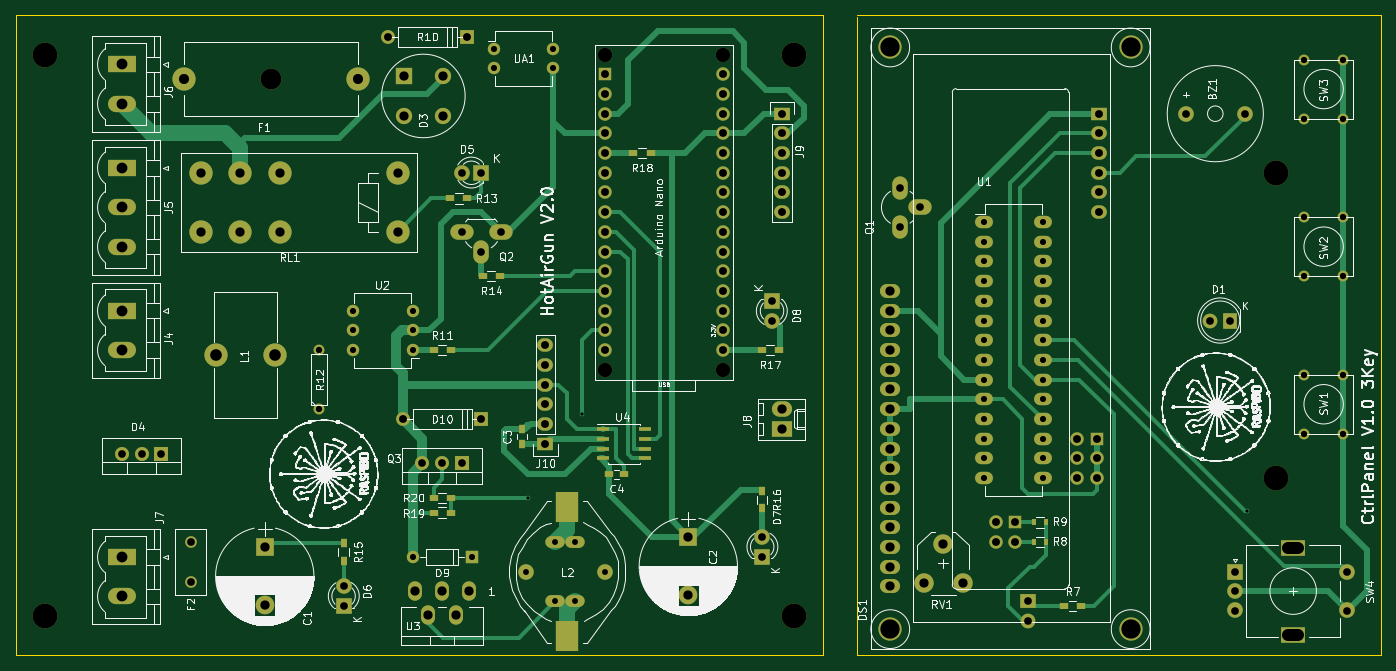
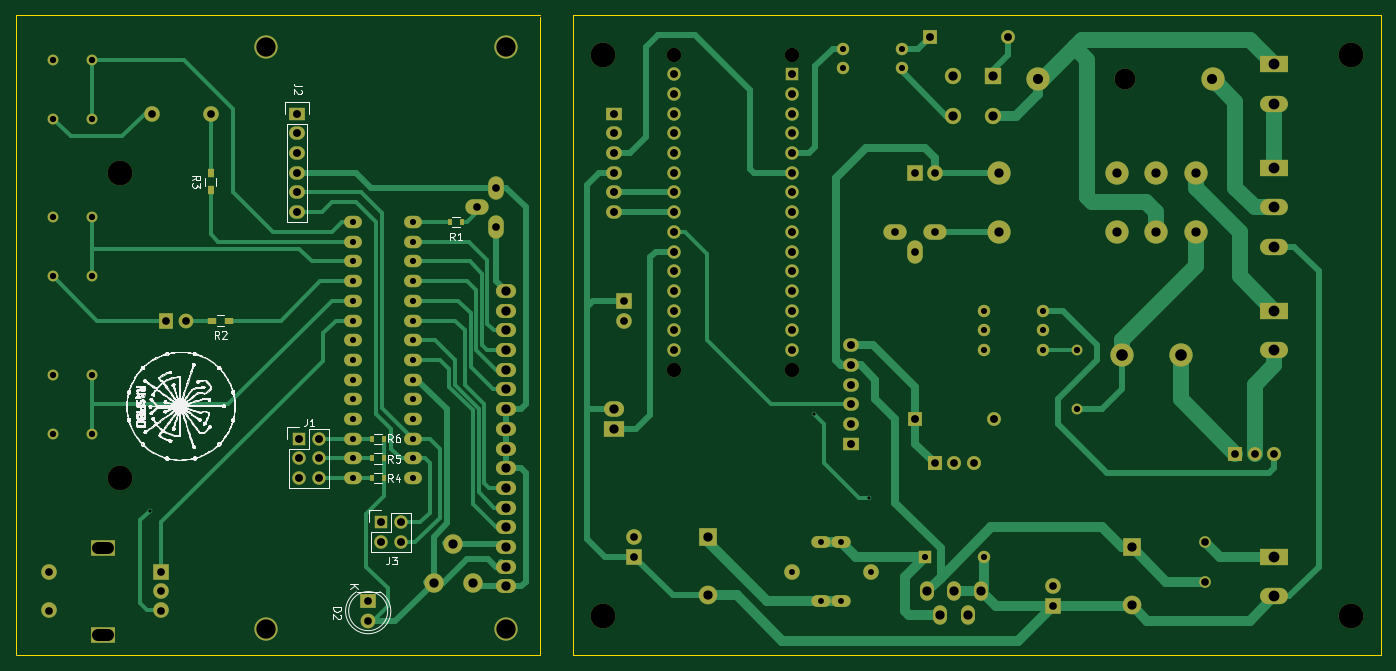
Circuit board: 9 layer files. Board 176.0 x 82.5 mm.
- bottom_copper: HotAirGun-B.Cu.gbr (24403 bytes)
- bottom_mask: HotAirGun-B.Mask.gbr (7939 bytes)
- bottom_silk: HotAirGun-B.SilkS.gbr (149531 bytes)
- outline: HotAirGun-Edge.Cuts.gbr (839 bytes)
- top_copper: HotAirGun-F.Cu.gbr (20081 bytes)
- top_mask: HotAirGun-F.Mask.gbr (8751 bytes)
- top_silk: HotAirGun-F.SilkS.gbr (378827 bytes)
- drill: HotAirGun-NPTH.drl (316 bytes)
- drill: HotAirGun.drl (3122 bytes)

=== bottom_copper: HotAirGun-B.Cu.gbr (24403 bytes, source omitted) ===
=== bottom_mask: HotAirGun-B.Mask.gbr (7939 bytes, source omitted) ===
=== bottom_silk: HotAirGun-B.SilkS.gbr (149531 bytes, source omitted) ===
=== outline: HotAirGun-Edge.Cuts.gbr ===
%TF.GenerationSoftware,KiCad,Pcbnew,4.0.5+dfsg1-4*%
%TF.CreationDate,2018-12-31T14:04:09+01:00*%
%TF.ProjectId,HotAirGun,486F7441697247756E2E6B696361645F,rev?*%
%TF.FileFunction,Profile,NP*%
%FSLAX46Y46*%
G04 Gerber Fmt 4.6, Leading zero omitted, Abs format (unit mm)*
G04 Created by KiCad (PCBNEW 4.0.5+dfsg1-4) date Mon Dec 31 14:04:09 2018*
%MOMM*%
%LPD*%
G01*
G04 APERTURE LIST*
%ADD10C,0.100000*%
G04 APERTURE END LIST*
D10*
X163322000Y-56134000D02*
X230886000Y-56134000D01*
X230886000Y-138684000D02*
X230886000Y-56134000D01*
X163322000Y-138684000D02*
X230886000Y-138684000D01*
X163322000Y-56388000D02*
X163322000Y-138684000D01*
X54864000Y-138684000D02*
X54864000Y-56134000D01*
X159004000Y-138684000D02*
X54864000Y-138684000D01*
X159004000Y-56134000D02*
X159004000Y-138684000D01*
X159004000Y-56134000D02*
X54864000Y-56134000D01*
M02*

=== top_copper: HotAirGun-F.Cu.gbr (20081 bytes, source omitted) ===
=== top_mask: HotAirGun-F.Mask.gbr (8751 bytes, source omitted) ===
=== top_silk: HotAirGun-F.SilkS.gbr (378827 bytes, source omitted) ===
=== drill: HotAirGun-NPTH.drl ===
M48
;DRILL file {KiCad 4.0.5+dfsg1-4} date Mon Dec 31 14:04:11 2018
;FORMAT={-:-/ absolute / inch / decimal}
FMAT,2
INCH,TZ
T1C0.073
T2C0.106
T3C0.126
%
G90
G05
M72
T1
X5.15Y-2.41
X5.15Y-4.01
X5.75Y-2.41
X5.75Y-4.01
T2
X3.4571Y-2.535
T3
X2.31Y-2.41
X2.31Y-5.26
X6.11Y-2.41
X6.11Y-5.26
X8.56Y-3.01
X8.56Y-4.56
T0
M30

=== drill: HotAirGun.drl ===
M48
;DRILL file {KiCad 4.0.5+dfsg1-4} date Mon Dec 31 14:04:11 2018
;FORMAT={-:-/ absolute / inch / decimal}
FMAT,2
INCH,TZ
T1C0.016
T2C0.030
T3C0.031
T4C0.032
T5C0.039
T6C0.039
T7C0.040
T8C0.047
T9C0.047
T10C0.051
T11C0.055
T12C0.059
T13C0.098
%
G90
G05
M72
T1
X4.76Y-4.66
X5.035Y-4.235
X6.6Y-4.21
X7.075Y-4.16
X8.41Y-4.725
T2
X4.75Y-5.035
X4.9Y-4.885
X4.9Y-5.185
X5.Y-4.885
X5.Y-5.185
X5.15Y-5.035
T3
X3.875Y-3.71
X3.875Y-3.81
X3.875Y-3.91
X4.175Y-3.71
X4.175Y-3.81
X4.175Y-3.91
X4.175Y-4.96
X4.475Y-4.96
X4.59Y-2.38
X4.59Y-2.48
X4.89Y-2.38
X4.89Y-2.48
X7.075Y-3.26
X7.075Y-3.36
X7.075Y-3.46
X7.075Y-3.56
X7.075Y-3.66
X7.075Y-3.76
X7.075Y-3.86
X7.075Y-3.96
X7.075Y-4.06
X7.075Y-4.16
X7.075Y-4.26
X7.075Y-4.36
X7.075Y-4.46
X7.075Y-4.56
X7.375Y-3.26
X7.375Y-3.36
X7.375Y-3.46
X7.375Y-3.56
X7.375Y-3.66
X7.375Y-3.76
X7.375Y-3.86
X7.375Y-3.96
X7.375Y-4.06
X7.375Y-4.16
X7.375Y-4.26
X7.375Y-4.36
X7.375Y-4.46
X7.375Y-4.56
T4
X3.7Y-3.91
X3.7Y-4.21
X8.7Y-2.435
X8.7Y-2.735
X8.7Y-3.235
X8.7Y-3.535
X8.7Y-4.035
X8.7Y-4.335
X8.9Y-2.435
X8.9Y-2.735
X8.9Y-3.235
X8.9Y-3.535
X8.9Y-4.035
X8.9Y-4.335
T5
X2.7Y-4.435
X2.8Y-4.435
X2.9Y-4.435
X4.225Y-4.485
X4.325Y-4.485
X4.425Y-3.31
X4.425Y-4.485
X4.525Y-3.41
X4.625Y-3.31
X6.65Y-3.085
X6.65Y-3.285
X6.75Y-3.185
X8.35Y-5.035
X8.35Y-5.1334
X8.35Y-5.2319
X8.9209Y-5.035
X8.9209Y-5.2319
T6
X3.05Y-5.085
X3.0504Y-4.885
X3.825Y-5.11
X3.825Y-5.21
X4.425Y-3.01
X4.525Y-3.01
X5.95Y-4.86
X5.95Y-4.96
X6.Y-3.66
X6.Y-3.76
X7.3Y-5.185
X7.3Y-5.285
X8.1004Y-2.71
X8.225Y-3.76
X8.325Y-3.76
X8.3996Y-2.71
T7
X4.05Y-2.32
X4.125Y-4.26
X4.45Y-2.32
X4.525Y-4.26
X4.85Y-3.885
X4.85Y-3.985
X4.85Y-4.085
X4.85Y-4.185
X4.85Y-4.285
X4.85Y-4.385
X5.15Y-2.51
X5.15Y-2.61
X5.15Y-2.71
X5.15Y-2.81
X5.15Y-2.91
X5.15Y-3.01
X5.15Y-3.11
X5.15Y-3.21
X5.15Y-3.31
X5.15Y-3.41
X5.15Y-3.51
X5.15Y-3.61
X5.15Y-3.71
X5.15Y-3.81
X5.15Y-3.91
X5.75Y-2.51
X5.75Y-2.61
X5.75Y-2.71
X5.75Y-2.81
X5.75Y-2.91
X5.75Y-3.01
X5.75Y-3.11
X5.75Y-3.21
X5.75Y-3.31
X5.75Y-3.41
X5.75Y-3.51
X5.75Y-3.61
X5.75Y-3.71
X5.75Y-3.81
X5.75Y-3.91
X6.05Y-2.71
X6.05Y-2.81
X6.05Y-2.91
X6.05Y-3.01
X6.05Y-3.11
X6.05Y-3.21
X7.135Y-4.785
X7.135Y-4.885
X7.235Y-4.785
X7.235Y-4.885
X7.55Y-4.36
X7.55Y-4.46
X7.55Y-4.56
X7.65Y-4.36
X7.65Y-4.46
X7.65Y-4.56
X7.66Y-2.71
X7.66Y-2.81
X7.66Y-2.91
X7.66Y-3.01
X7.66Y-3.11
X7.66Y-3.21
T8
X3.1Y-3.01
X3.1Y-3.31
X3.3Y-3.01
X3.3Y-3.31
X3.5Y-3.01
X3.5Y-3.31
X4.1Y-3.01
X4.1Y-3.31
X4.1872Y-5.1354
X4.2541Y-5.2535
X4.325Y-5.1354
X4.3959Y-5.2535
X4.4628Y-5.1354
X6.77Y-5.09
X6.8684Y-4.8932
X6.9668Y-5.09
T9
X3.425Y-4.91
X3.425Y-5.2053
X4.13Y-2.52
X4.13Y-2.72
X4.33Y-2.52
X4.33Y-2.72
X5.575Y-4.86
X5.575Y-5.1553
X6.05Y-4.21
X6.05Y-4.31
X6.6Y-3.61
X6.6Y-3.71
X6.6Y-3.81
X6.6Y-3.91
X6.6Y-4.01
X6.6Y-4.11
X6.6Y-4.21
X6.6Y-4.31
X6.6Y-4.41
X6.6Y-4.51
X6.6Y-4.61
X6.6Y-4.71
X6.6Y-4.81
X6.6Y-4.91
X6.6Y-5.01
X6.6Y-5.11
T10
X3.0142Y-2.535
X3.9Y-2.535
T11
X2.7Y-2.46
X2.7Y-2.66
X2.7Y-2.985
X2.7Y-3.185
X2.7Y-3.385
X2.7Y-3.71
X2.7Y-3.91
X2.7Y-4.96
X2.7Y-5.16
T12
X3.175Y-3.935
X3.475Y-3.935
T13
X6.6Y-2.3738
X6.6Y-5.3265
X7.8205Y-2.3738
X7.8205Y-5.3265
T12
X8.6197Y-4.913G85X8.6709Y-4.913
G05
X8.6197Y-5.3539G85X8.6709Y-5.3539
G05
T0
M30

